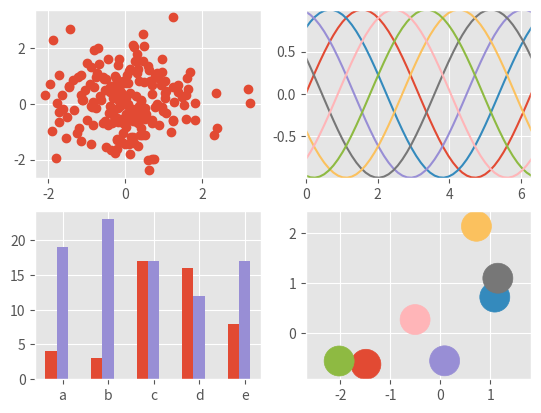

Write the Python code that produced this figure.
import numpy as np
import matplotlib.pyplot as plt

plt.style.use('ggplot')

# Fixing random state for reproducibility
np.random.seed(19680)

fig, axes = plt.subplots(ncols=2, nrows=2)
ax1, ax2, ax3, ax4 = axes.ravel()

# scatter plot (Note: `plt.scatter` doesn't use default colors)
x, y = np.random.normal(size=(2, 200))
ax1.plot(x, y, 'o')

# sinusoidal lines with colors from default color cycle
L = 2*np.pi
x = np.linspace(0, L)
ncolors = len(plt.rcParams['axes.prop_cycle'])
shift = np.linspace(0, L, ncolors, endpoint=False)
for s in shift:
    ax2.plot(x, np.sin(x + s), '-')
ax2.margins(0)

# bar graphs
x = np.arange(5)
y1, y2 = np.random.randint(1, 25, size=(2, 5))
width = 0.25
ax3.bar(x, y1, width)
ax3.bar(x + width, y2, width,
        color=list(plt.rcParams['axes.prop_cycle'])[2]['color'])
ax3.set_xticks(x + width)
ax3.set_xticklabels(['a', 'b', 'c', 'd', 'e'])

# circles with colors from default color cycle
for i, color in enumerate(plt.rcParams['axes.prop_cycle']):
    xy = np.random.normal(size=2)
    ax4.add_patch(plt.Circle(xy, radius=0.3, color=color['color']))
ax4.axis('equal')
ax4.margins(0)

plt.show()
